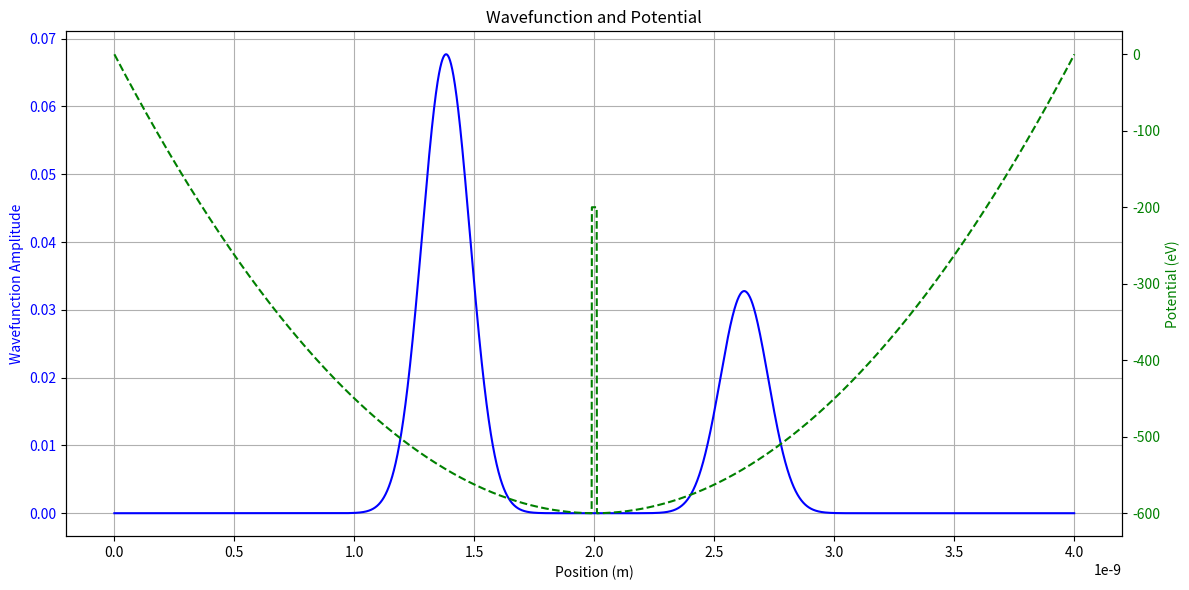

Python code for this plot:
import matplotlib.pyplot as plt
import numpy as np

# Constants
pi = np.pi
melec = 9.1093837e-31
hbar = 1.054571817e-34
elcharge = 1.60217663e-19
kf = 6.241509e18
DomainSize = 4001
kstart = DomainSize // 2
kcentre = kstart // 2
NSTEPS = 100000
STEPPLOT = 5000
ddx = 0.1E-11
ra = 0.125
lambda_ = 1.6e-10
sigma = 1.6e-10
U0 = 600.0  # eV

# Arrays
PsiReal = np.zeros(DomainSize)
PsiImag = np.zeros(DomainSize)
vp = np.zeros(DomainSize)

# Variables
dt = 0.25 * (melec / hbar) * (ddx ** 2)
L = DomainSize * ddx

# Generate the potential well
for k in range(DomainSize - 1):
    xx = k * ddx
    Vpot = (4.0 * U0 / (L ** 2)) * (xx ** 2) - (4.0 * U0 / L) * xx
    vp[k] = Vpot * elcharge

# Add a barrier to the potential well
for k in range(kstart - 10, kstart + 11):
    vp[k] += 400.0 * elcharge

# Initialise the wavefunction
ptot = 0.0
for k in range(1, DomainSize - 2):
    PsiReal[k] = np.cos(2.0 * pi * ddx * (k - kcentre) / lambda_) * \
                 np.exp(-0.5 * ((ddx * (k - kcentre)) / sigma) ** 2)
    PsiImag[k] = np.sin(2.0 * pi * ddx * (k - kcentre) / lambda_) * \
                 np.exp(-0.5 * ((ddx * (k - kcentre)) / sigma) ** 2)
    ptot += (PsiReal[k] ** 2 + PsiImag[k] ** 2)

# Normalisation of the wavefunction
norm_factor = np.sqrt(ptot)
PsiReal[1:DomainSize - 2] /= norm_factor
PsiImag[1:DomainSize - 2] /= norm_factor

# Time evolution 
for n in range(NSTEPS - 1):
    PsiReal[1:-1] = PsiReal[1:-1] - ra * (PsiImag[2:] - 2.0 * PsiImag[1:-1] + PsiImag[:-2]) + \
                     (dt / hbar) * vp[1:-1] * PsiImag[1:-1]
    
    PsiImag[1:-1] = PsiImag[1:-1] + ra * (PsiReal[2:] - 2.0 * PsiReal[1:-1] + PsiReal[:-2]) - \
                     (dt / hbar) * vp[1:-1] * PsiReal[1:-1]

# Energy calculation
KeReal = KeImag = Pe = 0.0
for k in range(1, DomainSize - 2):
    LapReal = PsiReal[k + 1] - 2.0 * PsiReal[k] + PsiReal[k - 1]
    LapImag = PsiImag[k + 1] - 2.0 * PsiImag[k] + PsiImag[k - 1]

    KeReal += PsiReal[k] * LapReal + PsiImag[k] * LapImag
    KeImag += PsiReal[k] * LapImag - PsiImag[k] * LapReal
    Pe += vp[k] * (PsiReal[k] ** 2 + PsiImag[k] ** 2)

kine = 0.5 * (hbar / melec) * (hbar / (ddx ** 2)) * np.sqrt(KeReal ** 2 + KeImag ** 2)
print(f"Kinetic Energy (ke): {kine * kf:.16e}, Potential Energy (pe): {Pe * kf:.16e}")

# Compute values
x_values = np.arange(DomainSize) * ddx  # Convert indices to positions
vp_scaled = vp / elcharge               # Potential in eV
wavefunction_amplitude = np.sqrt(PsiReal**2 + PsiImag**2)  # Combined amplitude

# Create figure and axis
fig, ax1 = plt.subplots(figsize=(12, 6))

# Plot the wavefunction (left y-axis)
ax1.plot(x_values, wavefunction_amplitude, label="Wavefunction Amplitude", color="blue")
ax1.set_xlabel("Position (m)")
ax1.set_ylabel("Wavefunction Amplitude", color="blue")
ax1.tick_params(axis="y", labelcolor="blue")
ax1.grid(True)

# Plot the potential (right y-axis)
ax2 = ax1.twinx()
ax2.plot(x_values, vp_scaled, label="Potential (eV)", color="green", linestyle="--")
ax2.set_ylabel("Potential (eV)", color="green")
ax2.tick_params(axis="y", labelcolor="green")

# Title and layout
plt.title("Wavefunction and Potential")
fig.tight_layout()
plt.show()


